Image classification data set "dataset_processed" (kenah19/ImageProcessingPCB on GitHub). Class labels (6): missing hole, mouse bite, open circuit, short, spur, spurious copper.

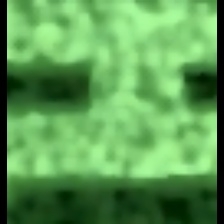
Label: short

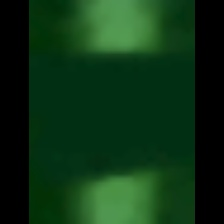
Label: open circuit

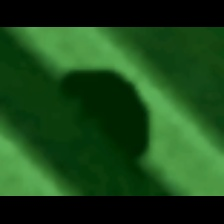
Label: mouse bite

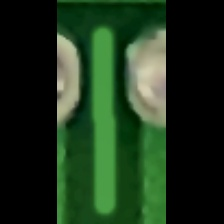
Label: spurious copper

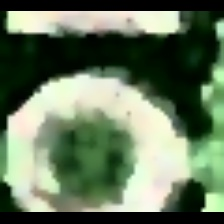
Label: missing hole

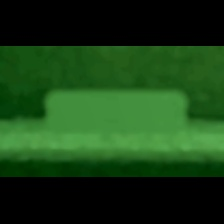
Label: spur
